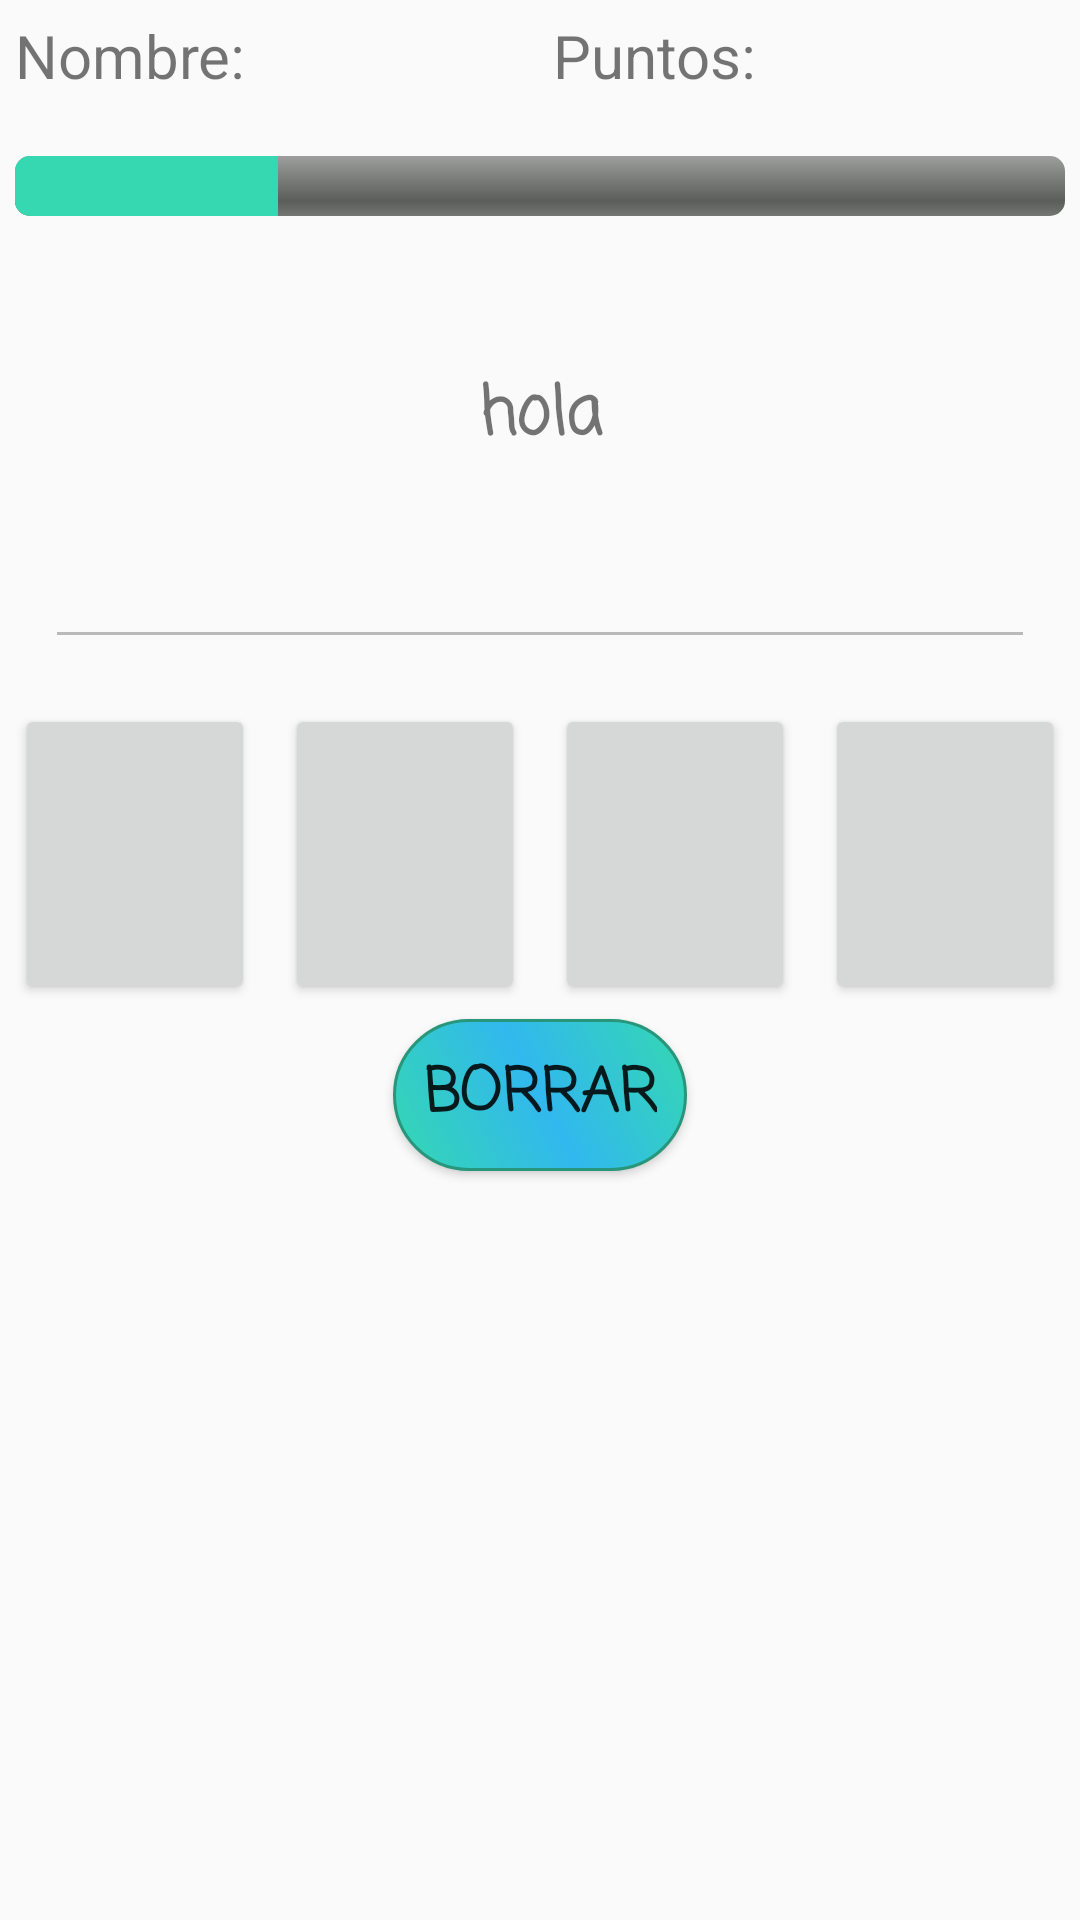

Android layout source for this screen:
<!-- AndroidManifest.xml: application theme AppTheme -->
<!-- res/layout/activity_actividad_tres.xml -->
<?xml version="1.0" encoding="utf-8"?>
<android.support.constraint.ConstraintLayout xmlns:android="http://schemas.android.com/apk/res/android"
    xmlns:app="http://schemas.android.com/apk/res-auto"
    xmlns:tools="http://schemas.android.com/tools"
    android:layout_width="match_parent"
    android:layout_height="match_parent"
    tools:context=".ActividadTres">

    <LinearLayout
        android:layout_width="match_parent"
        android:layout_height="match_parent"
        android:orientation="vertical"
        android:padding="5dp">
        <LinearLayout
            android:layout_width="match_parent"
            android:layout_height="wrap_content"
            android:orientation="horizontal">
            <TextView
                android:layout_width="wrap_content"
                android:layout_height="wrap_content"
                android:text="Nombre:"
                android:textSize="20dp"
                android:layout_weight="1"/>
            <TextView
                android:layout_width="wrap_content"
                android:layout_height="wrap_content"
                android:text="Puntos:"
                android:textSize="20dp"
                android:layout_weight="1"/>
        </LinearLayout>

        <ProgressBar
            style="@android:style/Widget.ProgressBar.Horizontal"
            android:id="@+id/barra"
            android:layout_width="match_parent"
            android:layout_height="wrap_content"
            android:paddingTop="20dp"
            android:paddingBottom="40dp"
            android:progressTint="@color/colorverde"
            android:progress="25" />
        <TextView
            android:id="@+id/lblFrase"
            android:layout_width="match_parent"
            android:layout_height="wrap_content"
            android:layout_margin="10dp"
            android:gravity="center"
            android:textSize="22dp"
            android:fontFamily="casual"
            android:textStyle="bold"
            android:text="hola"/>
        <EditText
            android:id="@+id/txtFrase"
            android:layout_width="match_parent"
            android:layout_height="wrap_content"
            android:layout_margin="10dp"
            android:gravity="center"
            android:enabled="false"
            android:textSize="20dp" />

        <LinearLayout
            android:layout_width="match_parent"
            android:layout_height="wrap_content"
            android:orientation="horizontal"
            android:gravity="center">
            <Button
                android:id="@+id/btn1"
                android:layout_width="80dp"
                android:layout_height="100dp"
                android:layout_margin="5dp"/>
            <Button
                android:id="@+id/btn2"
                android:layout_width="80dp"
                android:layout_height="100dp"
                android:layout_margin="5dp"/>
            <Button
                android:id="@+id/btn3"
                android:layout_width="80dp"
                android:layout_height="100dp"
                android:layout_margin="5dp"/>
            <Button
                android:id="@+id/btn4"
                android:layout_width="80dp"
                android:layout_height="100dp"
                android:layout_margin="5dp"/>
        </LinearLayout>
        <Button
            android:id="@+id/btnBorrar"
            android:layout_width="wrap_content"
            android:layout_height="wrap_content"
            android:layout_gravity="center"
            android:text="Borrar"
            android:textSize="20dp"
            android:textStyle="bold"
            android:fontFamily="casual"
            android:background="@drawable/boton_redondeado"
            android:padding="10dp"/>
    </LinearLayout>


</android.support.constraint.ConstraintLayout>
<!-- resources referenced by this layout -->
<resources>
  <color name="colorverde">#35D8B1</color>
  <!-- drawable boton_redondeado (drawable-xxxhdpi) -->
  <?xml version="1.0" encoding="utf-8"?>
  <selector xmlns:android="http://schemas.android.com/apk/res/android">
      <item android:state_pressed="false">
          <shape android:shape="rectangle">
              <stroke android:width="1dp" android:color="#27967B"/>
              <corners android:radius="50dp"/>
              <gradient
                  android:startColor="@color/colorverde"
                  android:centerColor="@color/colorazul"
                  android:endColor="@color/colorverde"
                  android:angle="45">
              </gradient>
          </shape>
      </item>
      <item  android:state_pressed="true" >
          <shape android:shape="rectangle">
              <stroke android:width="1dp" android:color="@color/colornegro"/>
              <corners android:radius="50dp"/>
              <gradient
                  android:startColor="@color/colorgris"
                  android:centerColor="@color/colorazul"
                  android:endColor="@color/colorgris"
                  android:angle="45">
              </gradient>
          </shape>
      </item>
  </selector>
  <style name="AppTheme" parent="Theme.AppCompat.Light.DarkActionBar">
          
          <item name="colorPrimary">#ffb977</item>
          <item name="colorPrimaryDark">@color/colorPrimaryDark</item>
          <item name="colorAccent">@color/colorAccent</item>
      </style>
  <color name="colorazul">#31B8EE</color>
  <color name="colornegro">#000000</color>
  <color name="colorgris">#6F6F6F</color>
  <color name="colorPrimaryDark">#00574B</color>
  <color name="colorAccent">#D81B60</color>
</resources>
